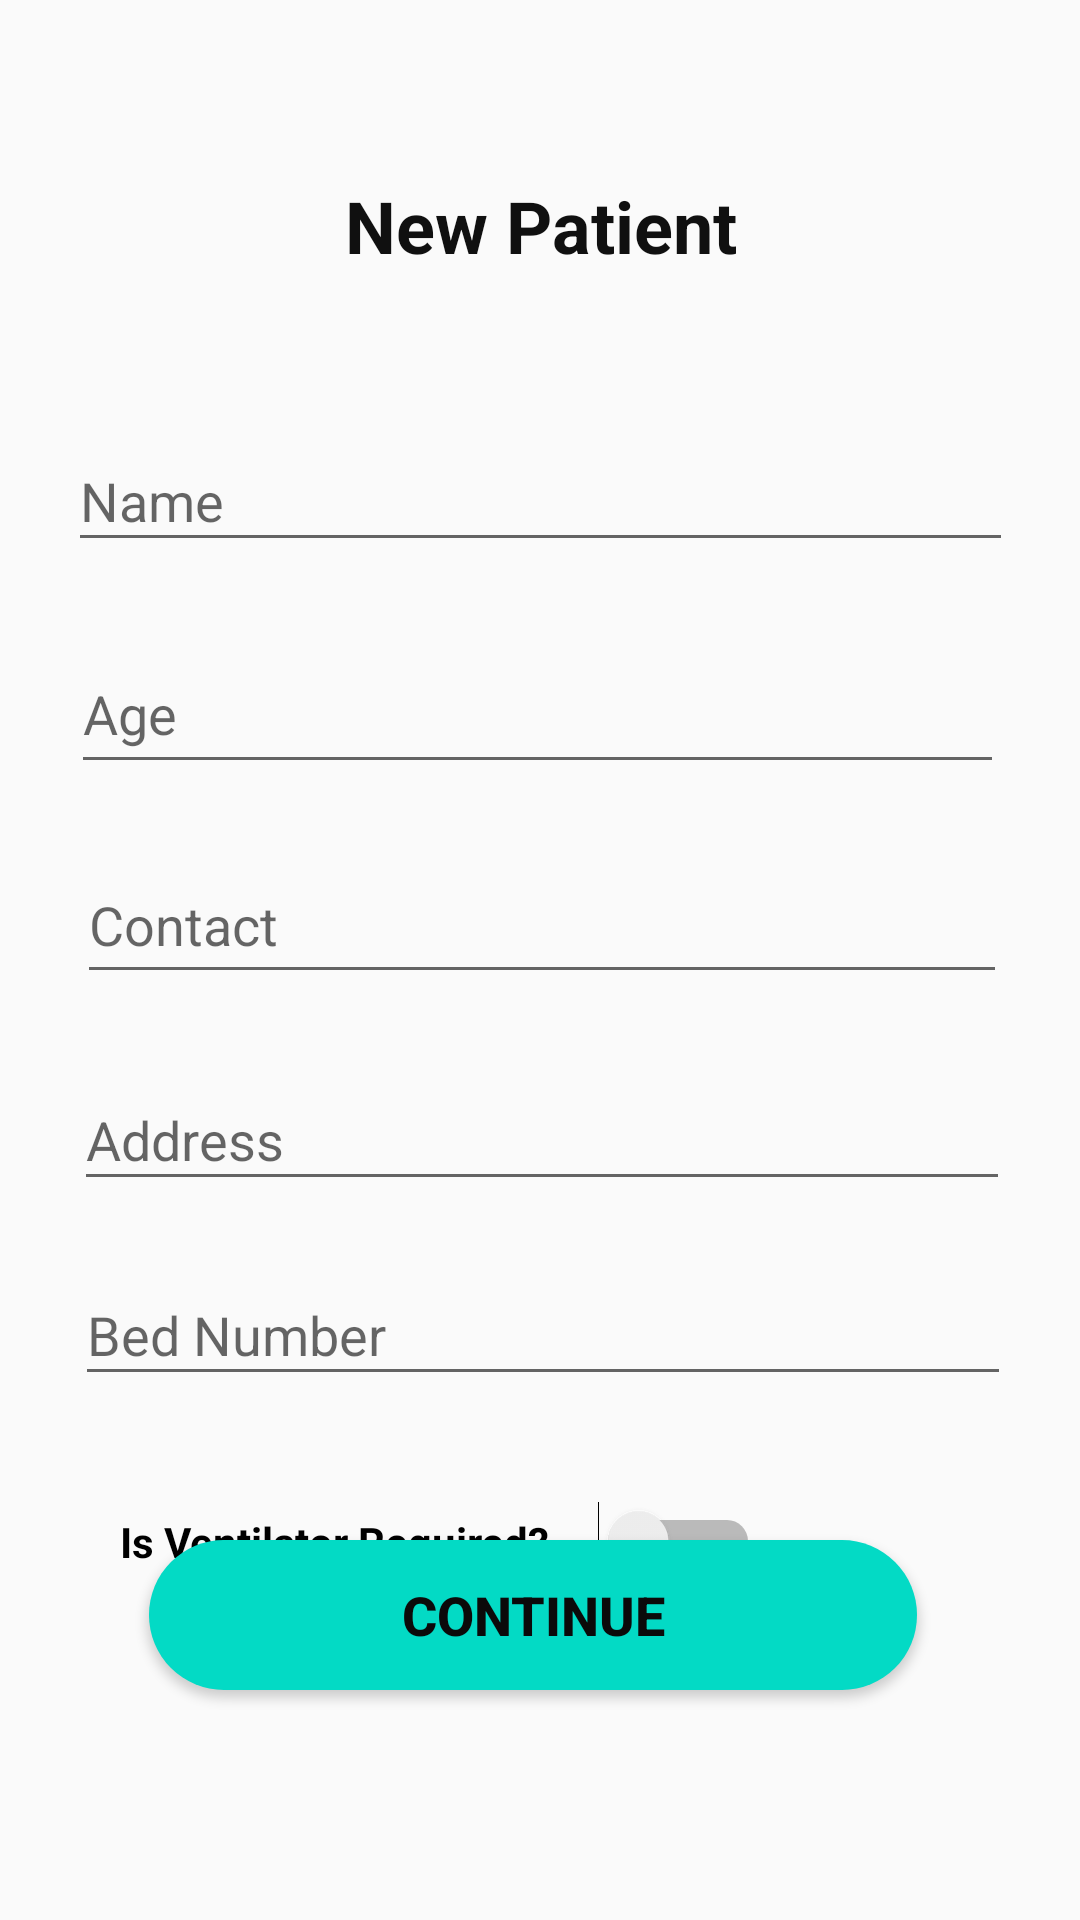

Write the Android layout XML for this screen, with the resource values it uses.
<!-- AndroidManifest.xml: application theme AppTheme.NoActionBar -->
<!-- res/layout/activity_newpatient_activity.xml -->
<?xml version="1.0" encoding="utf-8"?>
<androidx.constraintlayout.widget.ConstraintLayout xmlns:android="http://schemas.android.com/apk/res/android"
    xmlns:app="http://schemas.android.com/apk/res-auto"
    xmlns:tools="http://schemas.android.com/tools"
    android:layout_width="match_parent"
    android:layout_height="match_parent"
    tools:context=".newpatient_activity">

    <TextView
        android:id="@+id/textView2"
        android:layout_width="wrap_content"
        android:layout_height="wrap_content"
        android:layout_marginTop="59dp"
        android:layout_marginBottom="53dp"
        android:text="New Patient"
        android:textAlignment="center"
        android:textAllCaps="false"
        android:textColor="#101010"
        android:textSize="24sp"
        android:textStyle="bold"
        app:layout_constraintBottom_toTopOf="@+id/etName"
        app:layout_constraintEnd_toEndOf="parent"
        app:layout_constraintStart_toStartOf="parent"
        app:layout_constraintTop_toTopOf="parent" />

    <EditText
        android:id="@+id/etName"
        android:layout_width="315dp"
        android:layout_height="44dp"
        android:layout_marginTop="52dp"
        android:ems="10"
        android:hint="Name"
        android:inputType="textPersonName"
        app:layout_constraintEnd_toEndOf="parent"
        app:layout_constraintStart_toStartOf="parent"
        app:layout_constraintTop_toBottomOf="@+id/textView2" />

    <EditText
        android:id="@+id/etage"
        android:layout_width="311dp"
        android:layout_height="50dp"
        android:layout_marginTop="24dp"
        android:ems="10"
        android:hint="Age"
        app:layout_constraintEnd_toEndOf="parent"
        app:layout_constraintHorizontal_bias="0.48"
        app:layout_constraintStart_toStartOf="parent"
        app:layout_constraintTop_toBottomOf="@+id/etName" />

    <EditText
        android:id="@+id/etcontact"
        android:layout_width="310dp"
        android:layout_height="49dp"
        android:layout_marginStart="51dp"
        android:layout_marginTop="21dp"
        android:layout_marginEnd="50dp"
        android:ems="10"
        android:hint="Contact"
        android:inputType="textPersonName"
        app:layout_constraintEnd_toEndOf="parent"
        app:layout_constraintStart_toStartOf="parent"
        app:layout_constraintTop_toBottomOf="@+id/etage" />

    <EditText
        android:id="@+id/etaddress"
        android:layout_width="312dp"
        android:layout_height="44dp"
        android:layout_marginTop="25dp"
        android:ems="10"
        android:hint="Address"
        android:inputType="textPersonName"
        app:layout_constraintEnd_toEndOf="parent"
        app:layout_constraintHorizontal_bias="0.515"
        app:layout_constraintStart_toStartOf="parent"
        app:layout_constraintTop_toBottomOf="@+id/etcontact" />

    <Switch
        android:id="@+id/switchvent"
        android:layout_width="230dp"
        android:layout_height="37dp"
        android:layout_marginStart="6dp"
        android:layout_marginTop="30dp"
        android:layout_marginEnd="92dp"
        android:layout_weight="1"
        android:text="Is Ventilator Required?"
        android:textAlignment="center"
        android:textStyle="bold"
        app:layout_constraintEnd_toEndOf="parent"
        app:layout_constraintHorizontal_bias="0.542"
        app:layout_constraintStart_toStartOf="parent"
        app:layout_constraintTop_toBottomOf="@+id/etbedno" />

    <Button
        android:id="@+id/btcontinue"
        android:layout_width="256dp"
        android:layout_height="50dp"
        android:layout_marginStart="143dp"
        android:layout_marginTop="67dp"
        android:layout_marginEnd="148dp"
        android:layout_marginBottom="163dp"
        android:background="@drawable/butonbg"
        android:text="Continue"
        android:textColor="#0B0A0A"
        android:textSize="18sp"
        android:textStyle="bold"
        app:layout_constraintBottom_toBottomOf="parent"
        app:layout_constraintEnd_toEndOf="parent"
        app:layout_constraintStart_toStartOf="parent"
        app:layout_constraintTop_toBottomOf="@+id/switchvent" />

    <EditText
        android:id="@+id/etbedno"
        android:layout_width="312dp"
        android:layout_height="44dp"
        android:layout_marginTop="21dp"
        android:layout_marginBottom="30dp"
        android:ems="10"
        android:hint="Bed Number"
        android:inputType="textPersonName"
        app:layout_constraintBottom_toTopOf="@+id/switchvent"
        app:layout_constraintEnd_toEndOf="parent"
        app:layout_constraintHorizontal_bias="0.52"
        app:layout_constraintStart_toStartOf="parent"
        app:layout_constraintTop_toBottomOf="@+id/etaddress" />

</androidx.constraintlayout.widget.ConstraintLayout>
<!-- resources referenced by this layout -->
<resources>
  <!-- drawable butonbg (drawable) -->
  <?xml version="1.0" encoding="utf-8"?>
  <shape xmlns:android="http://schemas.android.com/apk/res/android"
      android:shape="rectangle"
      >
      <solid android:color="@color/colorAccent"/>
     <size
         android:height="20dp"
         android:width="120dp"
         />
      <corners
          android:radius="30dp"/>
  </shape>
  <style name="AppTheme.NoActionBar">
          <item name="windowActionBar">false</item>
          <item name="windowNoTitle">true</item>
          <item name="android:statusBarColor">@android:color/transparent</item>
      </style>
  <!-- not gathered from this repository: default colours our renderer supplied (Android Studio template values) -->
  <color name="colorAccent">#FF03DAC5</color>
</resources>
